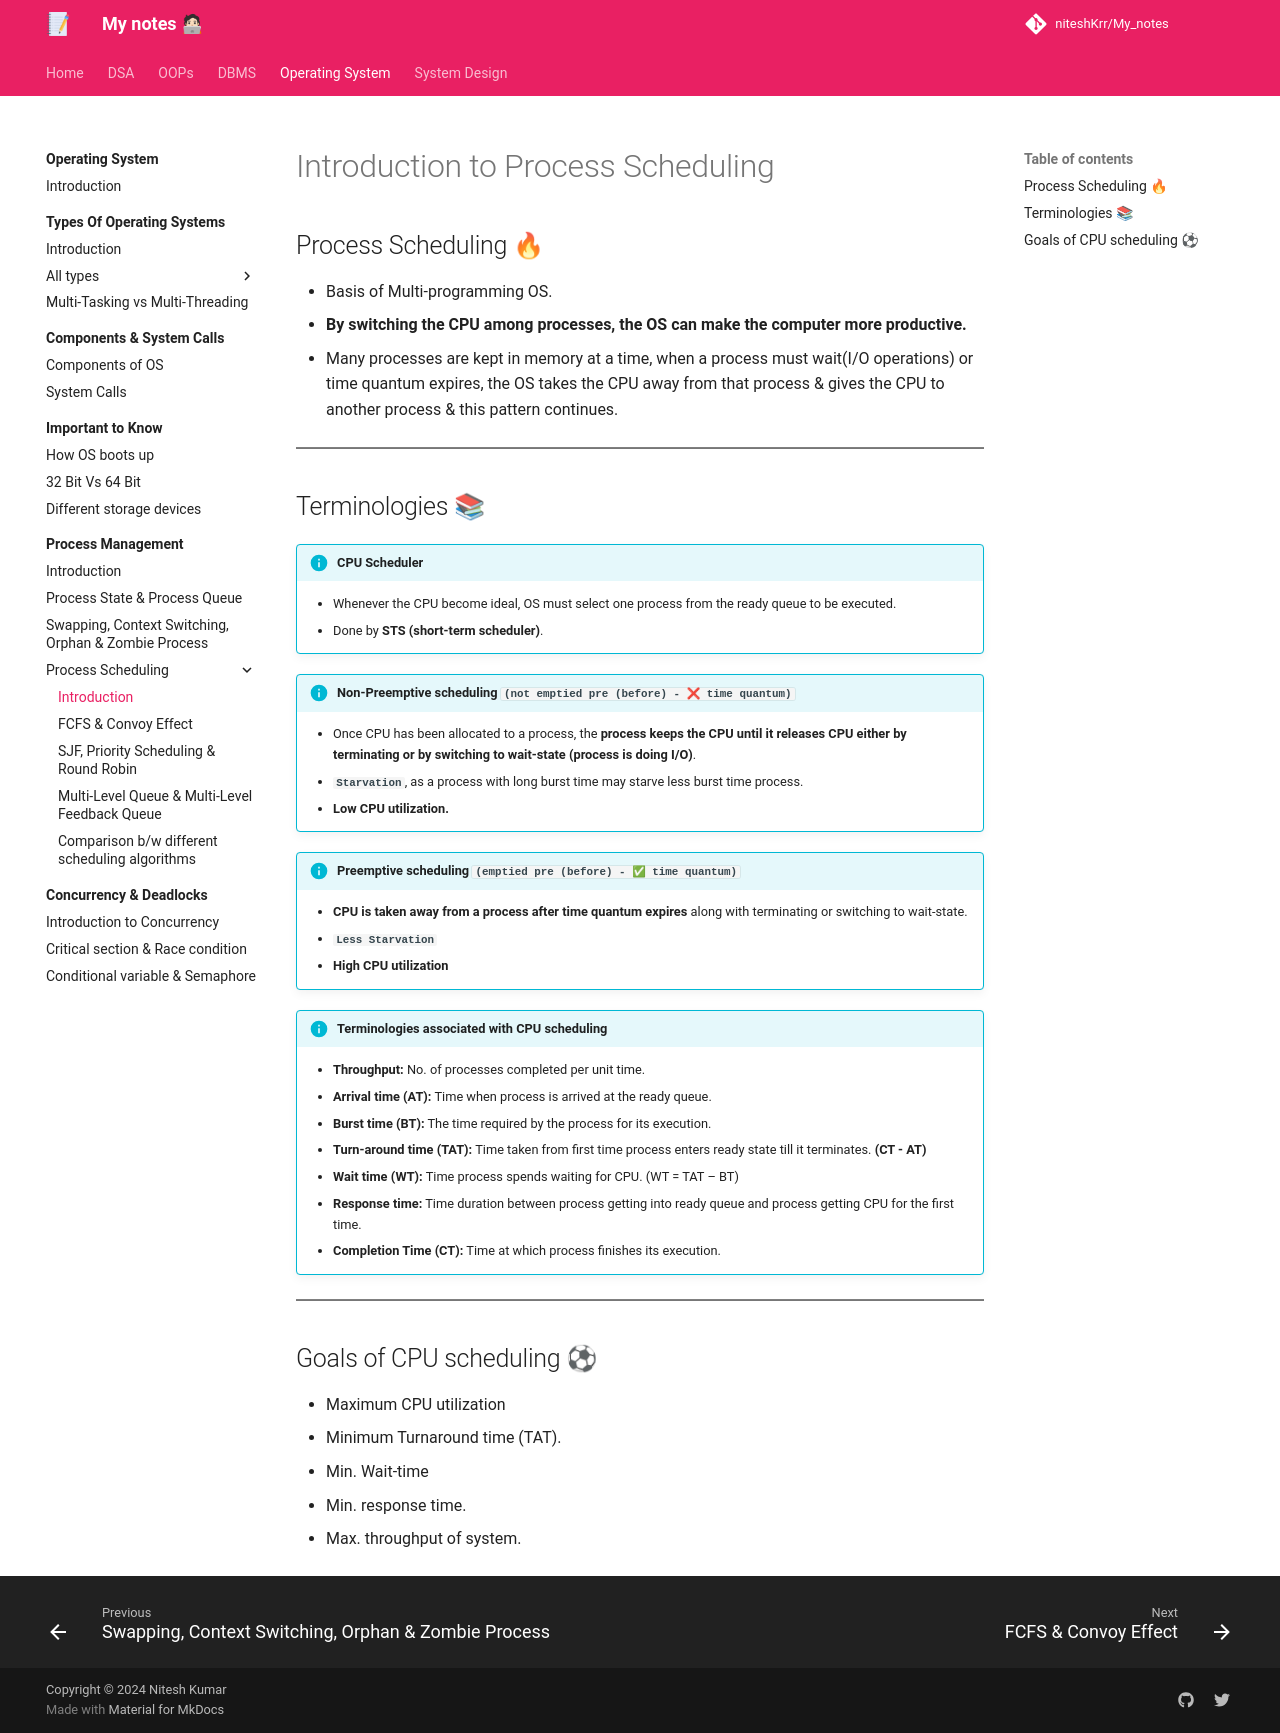

repository: niteshKrr/My_notes · page: operating_system/process_management/process_scheduling/introduction/index.html · generator: mkdocs

# Introduction to Process Scheduling

## Process Scheduling 🔥
- Basis of Multi-programming OS.
- **By switching the CPU among processes, the OS can make the computer more productive.**
- Many processes are kept in memory at a time, when a process must wait(I/O operations) or time quantum expires, the OS takes the CPU away from that process & gives the CPU to another process & this pattern continues.

---

## Terminologies 📚

!!! info "CPU Scheduler"

    - Whenever the CPU become ideal, OS must select one process from the ready queue to be executed.
    - Done by **STS (short-term scheduler)**.

!!! info "Non-Preemptive scheduling `(not emptied pre (before) - ❌ time quantum)`"
    - Once CPU has been allocated to a process, the **process keeps the CPU until it releases CPU either by terminating or by switching to wait-state (process is doing I/O)**.
    - **`Starvation`**, as a process with long burst time may starve less burst time process.
    - **Low CPU utilization.**

!!! info "Preemptive scheduling `(emptied pre (before) - ✅ time quantum)`"
    - **CPU is taken away from a process after time quantum expires** along with terminating or switching to wait-state.
    - **`Less Starvation`**
    - **High CPU utilization**

!!! info "Terminologies associated with CPU scheduling"
    - **Throughput:** No. of processes completed per unit time.
    - **Arrival time (AT):** Time when process is arrived at the ready queue.
    - **Burst time (BT):** The time required by the process for its execution.
    - **Turn-around time (TAT):** Time taken from first time process enters ready state till it terminates. **(CT - AT)**
    -  **Wait time (WT):** Time process spends waiting for CPU. (WT = TAT – BT)
    -  **Response time:** Time duration between process getting into ready queue and process getting CPU for the first time.
    -  **Completion Time (CT):** Time at which process finishes its execution.

---

## Goals of CPU scheduling ⚽
- Maximum CPU utilization
- Minimum Turnaround time (TAT).
- Min. Wait-time
- Min. response time.
- Max. throughput of system.
